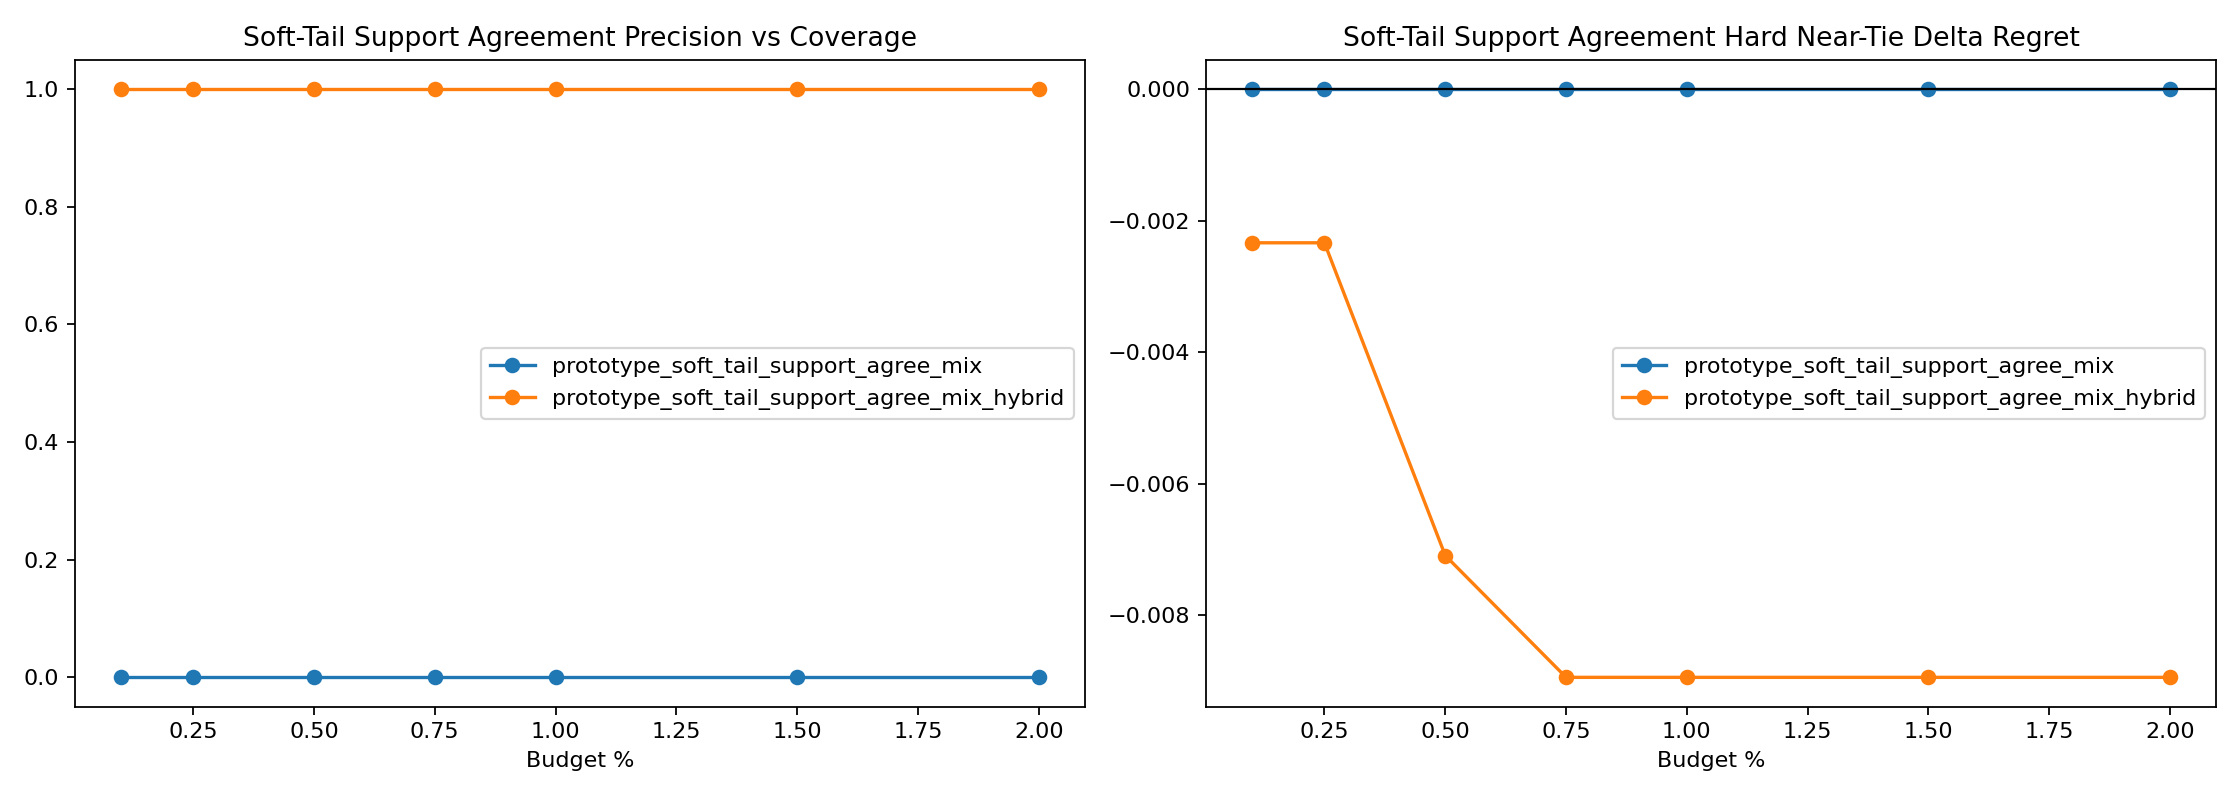

Values plotted in this chart, from the file beside it:
variant, split, budget_pct, slice, decisions, coverage, defer_precision, false_positive_rate, harmful_selection_rate, correction_rate, new_error_rate, base_target_match, system_target_match, mean_delta_regret, mean_delta_miss
prototype_soft_tail_support_agree_mix, heldout, 0.1, overall, 8683, 0.000691, 0.0, 1.0, 0.0, 0.0, 0.0, 0.9651, 0.9651, 0.0, 0.0
prototype_soft_tail_support_agree_mix, heldout, 0.1, stable_positive_v2, 4, 0.0, 0.0, 0.0, 0.0, 0.0, 0.0, 0.0, 0.0, 0.0, 0.0
prototype_soft_tail_support_agree_mix, heldout, 0.1, hard_near_tie, 1489, 0.00403, 0.0, 1.0, 0.0, 0.0, 0.0, 0.9053, 0.9053, 0.0, 0.0
prototype_soft_tail_support_agree_mix, heldout, 0.1, high_headroom_near_tie, 70, 0.01429, 0.0, 1.0, 0.0, 0.0, 0.0, 0.0, 0.0, 0.0, 0.0
prototype_soft_tail_support_agree_mix, heldout, 0.1, baseline_error_near_tie, 144, 0.01389, 0.0, 1.0, 0.0, 0.0, 0.0, 0.02083, 0.02083, 0.0, 0.0
prototype_soft_tail_support_agree_mix, heldout, 0.1, large_gap_control, 1921, 0.0, 0.0, 0.0, 0.0, 0.0, 0.0, 0.9979, 0.9979, 0.0, 0.0
prototype_soft_tail_support_agree_mix, heldout, 0.25, overall, 8683, 0.000691, 0.0, 1.0, 0.0, 0.0, 0.0, 0.9651, 0.9651, 0.0, 0.0
prototype_soft_tail_support_agree_mix, heldout, 0.25, stable_positive_v2, 4, 0.0, 0.0, 0.0, 0.0, 0.0, 0.0, 0.0, 0.0, 0.0, 0.0
prototype_soft_tail_support_agree_mix, heldout, 0.25, hard_near_tie, 1489, 0.00403, 0.0, 1.0, 0.0, 0.0, 0.0, 0.9053, 0.9053, 0.0, 0.0
prototype_soft_tail_support_agree_mix, heldout, 0.25, high_headroom_near_tie, 70, 0.01429, 0.0, 1.0, 0.0, 0.0, 0.0, 0.0, 0.0, 0.0, 0.0
prototype_soft_tail_support_agree_mix, heldout, 0.25, baseline_error_near_tie, 144, 0.01389, 0.0, 1.0, 0.0, 0.0, 0.0, 0.02083, 0.02083, 0.0, 0.0
prototype_soft_tail_support_agree_mix, heldout, 0.25, large_gap_control, 1921, 0.0, 0.0, 0.0, 0.0, 0.0, 0.0, 0.9979, 0.9979, 0.0, 0.0
prototype_soft_tail_support_agree_mix, heldout, 0.5, overall, 8683, 0.000691, 0.0, 1.0, 0.0, 0.0, 0.0, 0.9651, 0.9651, 0.0, 0.0
prototype_soft_tail_support_agree_mix, heldout, 0.5, stable_positive_v2, 4, 0.0, 0.0, 0.0, 0.0, 0.0, 0.0, 0.0, 0.0, 0.0, 0.0
prototype_soft_tail_support_agree_mix, heldout, 0.5, hard_near_tie, 1489, 0.00403, 0.0, 1.0, 0.0, 0.0, 0.0, 0.9053, 0.9053, 0.0, 0.0
prototype_soft_tail_support_agree_mix, heldout, 0.5, high_headroom_near_tie, 70, 0.01429, 0.0, 1.0, 0.0, 0.0, 0.0, 0.0, 0.0, 0.0, 0.0
prototype_soft_tail_support_agree_mix, heldout, 0.5, baseline_error_near_tie, 144, 0.01389, 0.0, 1.0, 0.0, 0.0, 0.0, 0.02083, 0.02083, 0.0, 0.0
prototype_soft_tail_support_agree_mix, heldout, 0.5, large_gap_control, 1921, 0.0, 0.0, 0.0, 0.0, 0.0, 0.0, 0.9979, 0.9979, 0.0, 0.0
prototype_soft_tail_support_agree_mix, heldout, 0.75, overall, 8683, 0.000691, 0.0, 1.0, 0.0, 0.0, 0.0, 0.9651, 0.9651, 0.0, 0.0
prototype_soft_tail_support_agree_mix, heldout, 0.75, stable_positive_v2, 4, 0.0, 0.0, 0.0, 0.0, 0.0, 0.0, 0.0, 0.0, 0.0, 0.0
prototype_soft_tail_support_agree_mix, heldout, 0.75, hard_near_tie, 1489, 0.00403, 0.0, 1.0, 0.0, 0.0, 0.0, 0.9053, 0.9053, 0.0, 0.0
prototype_soft_tail_support_agree_mix, heldout, 0.75, high_headroom_near_tie, 70, 0.01429, 0.0, 1.0, 0.0, 0.0, 0.0, 0.0, 0.0, 0.0, 0.0
prototype_soft_tail_support_agree_mix, heldout, 0.75, baseline_error_near_tie, 144, 0.01389, 0.0, 1.0, 0.0, 0.0, 0.0, 0.02083, 0.02083, 0.0, 0.0
prototype_soft_tail_support_agree_mix, heldout, 0.75, large_gap_control, 1921, 0.0, 0.0, 0.0, 0.0, 0.0, 0.0, 0.9979, 0.9979, 0.0, 0.0
prototype_soft_tail_support_agree_mix, heldout, 1.0, overall, 8683, 0.000691, 0.0, 1.0, 0.0, 0.0, 0.0, 0.9651, 0.9651, 0.0, 0.0
prototype_soft_tail_support_agree_mix, heldout, 1.0, stable_positive_v2, 4, 0.0, 0.0, 0.0, 0.0, 0.0, 0.0, 0.0, 0.0, 0.0, 0.0
prototype_soft_tail_support_agree_mix, heldout, 1.0, hard_near_tie, 1489, 0.00403, 0.0, 1.0, 0.0, 0.0, 0.0, 0.9053, 0.9053, 0.0, 0.0
prototype_soft_tail_support_agree_mix, heldout, 1.0, high_headroom_near_tie, 70, 0.01429, 0.0, 1.0, 0.0, 0.0, 0.0, 0.0, 0.0, 0.0, 0.0
prototype_soft_tail_support_agree_mix, heldout, 1.0, baseline_error_near_tie, 144, 0.01389, 0.0, 1.0, 0.0, 0.0, 0.0, 0.02083, 0.02083, 0.0, 0.0
prototype_soft_tail_support_agree_mix, heldout, 1.0, large_gap_control, 1921, 0.0, 0.0, 0.0, 0.0, 0.0, 0.0, 0.9979, 0.9979, 0.0, 0.0
prototype_soft_tail_support_agree_mix, heldout, 1.5, overall, 8683, 0.000691, 0.0, 1.0, 0.0, 0.0, 0.0, 0.9651, 0.9651, 0.0, 0.0
prototype_soft_tail_support_agree_mix, heldout, 1.5, stable_positive_v2, 4, 0.0, 0.0, 0.0, 0.0, 0.0, 0.0, 0.0, 0.0, 0.0, 0.0
prototype_soft_tail_support_agree_mix, heldout, 1.5, hard_near_tie, 1489, 0.00403, 0.0, 1.0, 0.0, 0.0, 0.0, 0.9053, 0.9053, 0.0, 0.0
prototype_soft_tail_support_agree_mix, heldout, 1.5, high_headroom_near_tie, 70, 0.01429, 0.0, 1.0, 0.0, 0.0, 0.0, 0.0, 0.0, 0.0, 0.0
prototype_soft_tail_support_agree_mix, heldout, 1.5, baseline_error_near_tie, 144, 0.01389, 0.0, 1.0, 0.0, 0.0, 0.0, 0.02083, 0.02083, 0.0, 0.0
prototype_soft_tail_support_agree_mix, heldout, 1.5, large_gap_control, 1921, 0.0, 0.0, 0.0, 0.0, 0.0, 0.0, 0.9979, 0.9979, 0.0, 0.0
prototype_soft_tail_support_agree_mix, heldout, 2.0, overall, 8683, 0.000691, 0.0, 1.0, 0.0, 0.0, 0.0, 0.9651, 0.9651, 0.0, 0.0
prototype_soft_tail_support_agree_mix, heldout, 2.0, stable_positive_v2, 4, 0.0, 0.0, 0.0, 0.0, 0.0, 0.0, 0.0, 0.0, 0.0, 0.0
prototype_soft_tail_support_agree_mix, heldout, 2.0, hard_near_tie, 1489, 0.00403, 0.0, 1.0, 0.0, 0.0, 0.0, 0.9053, 0.9053, 0.0, 0.0
prototype_soft_tail_support_agree_mix, heldout, 2.0, high_headroom_near_tie, 70, 0.01429, 0.0, 1.0, 0.0, 0.0, 0.0, 0.0, 0.0, 0.0, 0.0
prototype_soft_tail_support_agree_mix, heldout, 2.0, baseline_error_near_tie, 144, 0.01389, 0.0, 1.0, 0.0, 0.0, 0.0, 0.02083, 0.02083, 0.0, 0.0
prototype_soft_tail_support_agree_mix, heldout, 2.0, large_gap_control, 1921, 0.0, 0.0, 0.0, 0.0, 0.0, 0.0, 0.9979, 0.9979, 0.0, 0.0
prototype_soft_tail_support_agree_mix_hy…, heldout, 0.1, overall, 8683, 0.001037, 0.1111, 0.8889, 0.0, 0.0001152, 0.0, 0.9651, 0.9659, -0.005992, -0.0001152
prototype_soft_tail_support_agree_mix_hy…, heldout, 0.1, stable_positive_v2, 4, 0.25, 1.0, 0.0, 0.0, 0.25, 0.0, 0.0, 0.25, -0.8697, 0.0
prototype_soft_tail_support_agree_mix_hy…, heldout, 0.1, hard_near_tie, 1489, 0.0006716, 1.0, 0.0, 0.0, 0.0006716, 0.0, 0.9053, 0.906, -0.002336, 0.0
prototype_soft_tail_support_agree_mix_hy…, heldout, 0.1, high_headroom_near_tie, 70, 0.01429, 1.0, 0.0, 0.0, 0.01429, 0.0, 0.0, 0.01429, -0.0497, 0.0
prototype_soft_tail_support_agree_mix_hy…, heldout, 0.1, baseline_error_near_tie, 144, 0.006944, 1.0, 0.0, 0.0, 0.006944, 0.0, 0.02083, 0.02778, -0.02416, 0.0
prototype_soft_tail_support_agree_mix_hy…, heldout, 0.1, large_gap_control, 1921, 0.001041, 0.0, 1.0, 0.0, 0.0, 0.0, 0.9979, 0.999, -0.006545, 0.0
prototype_soft_tail_support_agree_mix_hy…, heldout, 0.25, overall, 8683, 0.002534, 0.04545, 0.9545, 0.0, 0.0001152, 0.0, 0.9651, 0.9659, -0.005992, -0.0001152
prototype_soft_tail_support_agree_mix_hy…, heldout, 0.25, stable_positive_v2, 4, 0.25, 1.0, 0.0, 0.0, 0.25, 0.0, 0.0, 0.25, -0.8697, 0.0
prototype_soft_tail_support_agree_mix_hy…, heldout, 0.25, hard_near_tie, 1489, 0.00403, 0.1667, 0.8333, 0.0, 0.0006716, 0.0, 0.9053, 0.906, -0.002336, 0.0
prototype_soft_tail_support_agree_mix_hy…, heldout, 0.25, high_headroom_near_tie, 70, 0.08571, 0.1667, 0.8333, 0.0, 0.01429, 0.0, 0.0, 0.01429, -0.0497, 0.0
prototype_soft_tail_support_agree_mix_hy…, heldout, 0.25, baseline_error_near_tie, 144, 0.04167, 0.1667, 0.8333, 0.0, 0.006944, 0.0, 0.02083, 0.02778, -0.02416, 0.0
prototype_soft_tail_support_agree_mix_hy…, heldout, 0.25, large_gap_control, 1921, 0.003123, 0.0, 1.0, 0.0, 0.0, 0.0, 0.9979, 0.999, -0.006545, 0.0
prototype_soft_tail_support_agree_mix_hy…, heldout, 0.5, overall, 8683, 0.005067, 0.04545, 0.9545, 0.0, 0.0002303, 0.0, 0.9651, 0.9667, -0.009446, -0.0002303
prototype_soft_tail_support_agree_mix_hy…, heldout, 0.5, stable_positive_v2, 4, 0.5, 1.0, 0.0, 0.0, 0.5, 0.0, 0.0, 0.5, -2.64, -0.25
prototype_soft_tail_support_agree_mix_hy…, heldout, 0.5, hard_near_tie, 1489, 0.006716, 0.2, 0.8, 0.0, 0.001343, 0.0, 0.9053, 0.9066, -0.007091, -0.0006716
prototype_soft_tail_support_agree_mix_hy…, heldout, 0.5, high_headroom_near_tie, 70, 0.1429, 0.2, 0.8, 0.0, 0.02857, 0.0, 0.0, 0.02857, -0.1508, -0.01429
prototype_soft_tail_support_agree_mix_hy…, heldout, 0.5, baseline_error_near_tie, 144, 0.06944, 0.2, 0.8, 0.0, 0.01389, 0.0, 0.02083, 0.03472, -0.07333, -0.006944
prototype_soft_tail_support_agree_mix_hy…, heldout, 0.5, large_gap_control, 1921, 0.004685, 0.0, 1.0, 0.0, 0.0, 0.0, 0.9979, 0.999, -0.006545, 0.0
... 24 more rows
